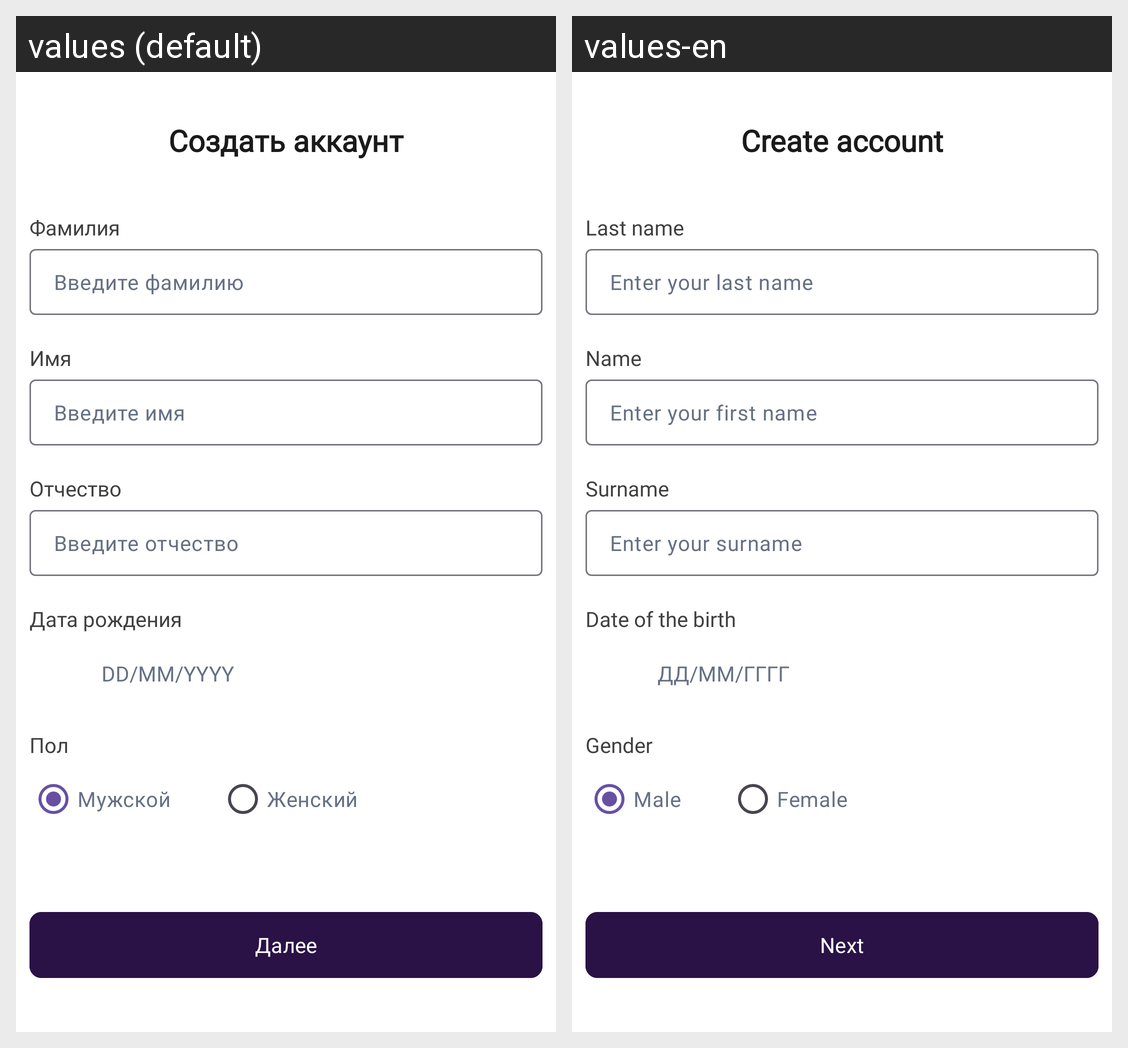

For this localized Android screen grid, give each drawn string resource with its value in every locale shown.
Android screen res/layout/activity_signup2.xml rendered under 2 locales, left to right: values (default), values-en. Device: Nexus 5 (rendered at 1080×1920; each locale shown at half size, 540×960, under a caption strip naming it); theme Theme.DriveNextApp.
Strings drawn on this screen, with the default value and each locale's value (text and hints the layout hard-codes, and strings that could not be matched under every locale, appear in the picture but are not listed):

desc_createaccount
  values: Создать аккаунт
  values-en: Create account

desc_lastname
  values: Фамилия
  values-en: Last name

hint_writelastname
  values: Введите фамилию
  values-en: Enter your last name

desc_name
  values: Имя
  values-en: Name

hint_writename
  values: Введите имя
  values-en: Enter your first name

desc_surname
  values: Отчество
  values-en: Surname

hint_writesurname
  values: Введите отчество
  values-en: Enter your surname

desc_birthday
  values: Дата рождения
  values-en: Date of the birth

hint_ddmmyyyy
  values: DD/MM/YYYY
  values-en: ДД/ММ/ГГГГ

desc_gender
  values: Пол
  values-en: Gender

desc_mangender
  values: Мужской
  values-en: Male

desc_womangender
  values: Женский
  values-en: Female

button_next
  values: Далее
  values-en: Next
